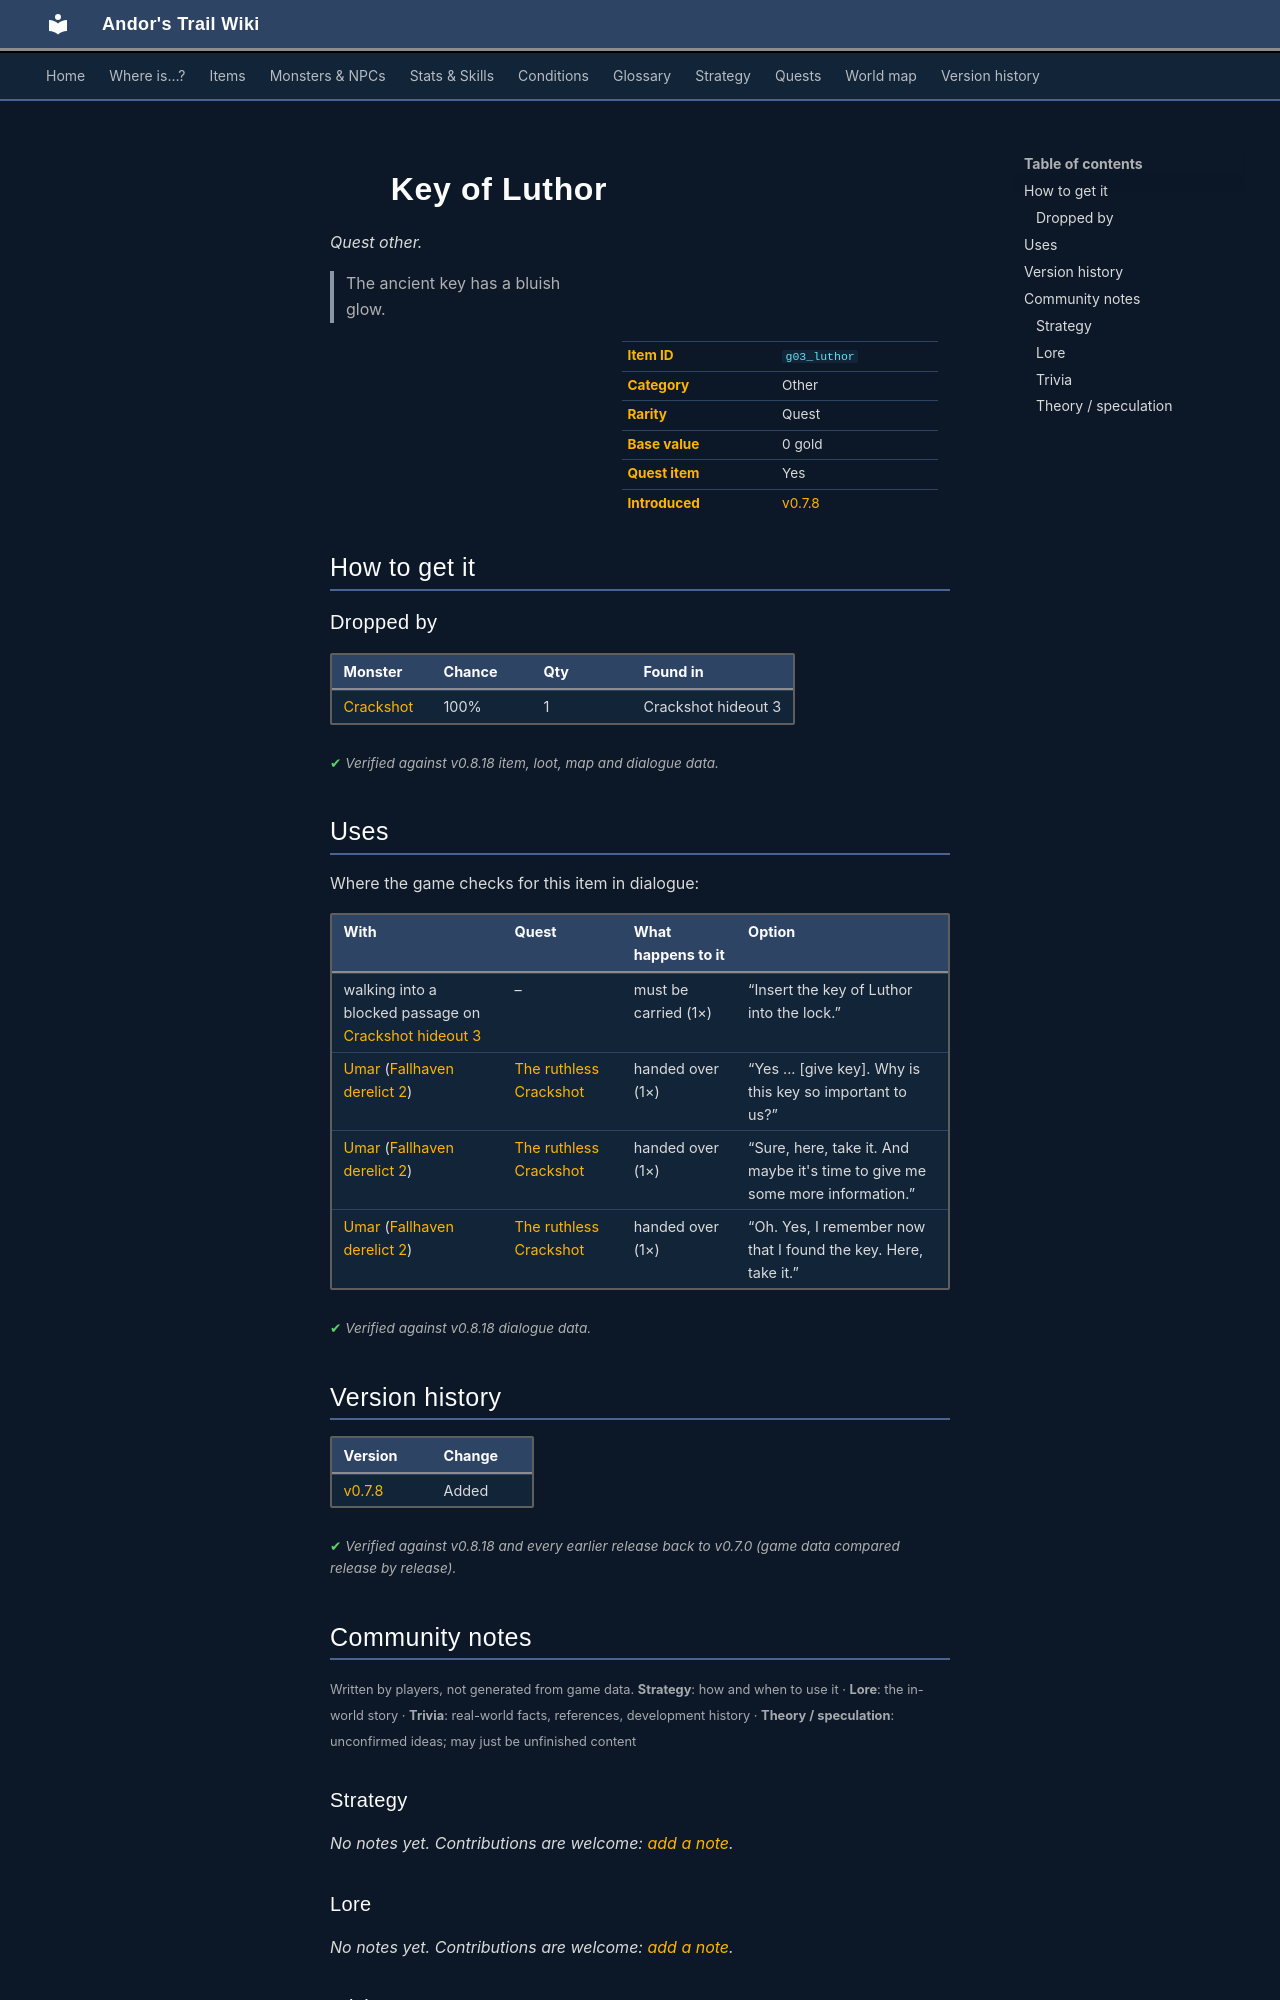

repository: asdfghjkl628/Andor-s-Trail-Wikiiii · page: items/g03_luthor/index.html · generator: mkdocs

---
description: "Key of Luthor is a quest other in Andor's Trail. How to get it: monster drops. The ancient key has a bluish glow."
---

# ![](../assets/icons/items/items_misc_21.png){ .sprite } Key of Luthor

*Quest other.*

<div class="infobox" markdown>

<p class="ib-img"><img class="sprite" src="../../assets/icons/items/items_misc_21.png" alt=""></p>

| | |
|---|---|
| **Item ID** | `g03_luthor` |
| **Category** | Other |
| **Rarity** | Quest |
| **Base value** | 0 gold |
| **Quest item** | Yes |
| **Introduced** | [v0.7.8](../versions/0.7.8.md) |

</div>

> The ancient key has a bluish glow.

## How to get it

### Dropped by

| Monster | Chance | Qty | Found in |
|---|---|---|---|
| [Crackshot](../monsters/g03_crackshot.md) | 100% | 1 | Crackshot hideout 3 |


<p class="verified">Verified against v0.8.18 item, loot, map and dialogue data.</p>

## Uses

Where the game checks for this item in dialogue:

| With | Quest | What happens to it | Option |
|---|---|---|---|
| walking into a blocked passage on [Crackshot hideout 3](../maps/crackshot_hideout3.md) | – | must be carried (1×) | “Insert the key of Luthor into the lock.” |
| [Umar](../monsters/umar.md) ([Fallhaven derelict 2](../maps/fallhaven_derelict2.md)) | [The ruthless Crackshot](../quests/Thieves03.md#stage-45) | handed over (1×) | “Yes ... [give key]. Why is this key so important to us?” |
| [Umar](../monsters/umar.md) ([Fallhaven derelict 2](../maps/fallhaven_derelict2.md)) | [The ruthless Crackshot](../quests/Thieves03.md#stage-45) | handed over (1×) | “Sure, here, take it. And maybe it's time to give me some more information.” |
| [Umar](../monsters/umar.md) ([Fallhaven derelict 2](../maps/fallhaven_derelict2.md)) | [The ruthless Crackshot](../quests/Thieves03.md#stage-45) | handed over (1×) | “Oh. Yes, I remember now that I found the key. Here, take it.” |

<p class="verified">Verified against v0.8.18 dialogue data.</p>


## Version history

| Version | Change |
|---|---|
| [v0.7.8](../versions/0.7.8.md) | Added |

<p class="verified">Verified against v0.8.18 and every earlier release back to v0.7.0 (game data compared release by release).</p>


## Community notes

<small>Written by players, not generated from game data. **Strategy**: how and when to use it · **Lore**: the in-world story · **Trivia**: real-world facts, references, development history · **Theory / speculation**: unconfirmed ideas; may just be unfinished content</small>

### Strategy

*No notes yet. Contributions are welcome: [add a note](https://github.com/asdfghjkl628/Andor-s-Trail-Wikiiii/new/main/notes/items?filename=g03_luthor.md&value=%23%23%20Strategy%0A%0A%3C%21--%20how%20and%20when%20to%20use%20it%20--%3E%0A%0A%23%23%20Lore%0A%0A%3C%21--%20the%20in-world%20story%20--%3E%0A%0A%23%23%20Trivia%0A%0A%3C%21--%20real-world%20facts%2C%20references%2C%20development%20history%20--%3E%0A%0A%23%23%20Theory%20/%20speculation%0A%0A%3C%21--%20unconfirmed%20ideas%3B%20may%20just%20be%20unfinished%20content%20--%3E%0A).*

### Lore

*No notes yet. Contributions are welcome: [add a note](https://github.com/asdfghjkl628/Andor-s-Trail-Wikiiii/new/main/notes/items?filename=g03_luthor.md&value=%23%23%20Strategy%0A%0A%3C%21--%20how%20and%20when%20to%20use%20it%20--%3E%0A%0A%23%23%20Lore%0A%0A%3C%21--%20the%20in-world%20story%20--%3E%0A%0A%23%23%20Trivia%0A%0A%3C%21--%20real-world%20facts%2C%20references%2C%20development%20history%20--%3E%0A%0A%23%23%20Theory%20/%20speculation%0A%0A%3C%21--%20unconfirmed%20ideas%3B%20may%20just%20be%20unfinished%20content%20--%3E%0A).*

### Trivia

*No notes yet. Contributions are welcome: [add a note](https://github.com/asdfghjkl628/Andor-s-Trail-Wikiiii/new/main/notes/items?filename=g03_luthor.md&value=%23%23%20Strategy%0A%0A%3C%21--%20how%20and%20when%20to%20use%20it%20--%3E%0A%0A%23%23%20Lore%0A%0A%3C%21--%20the%20in-world%20story%20--%3E%0A%0A%23%23%20Trivia%0A%0A%3C%21--%20real-world%20facts%2C%20references%2C%20development%20history%20--%3E%0A%0A%23%23%20Theory%20/%20speculation%0A%0A%3C%21--%20unconfirmed%20ideas%3B%20may%20just%20be%20unfinished%20content%20--%3E%0A).*
